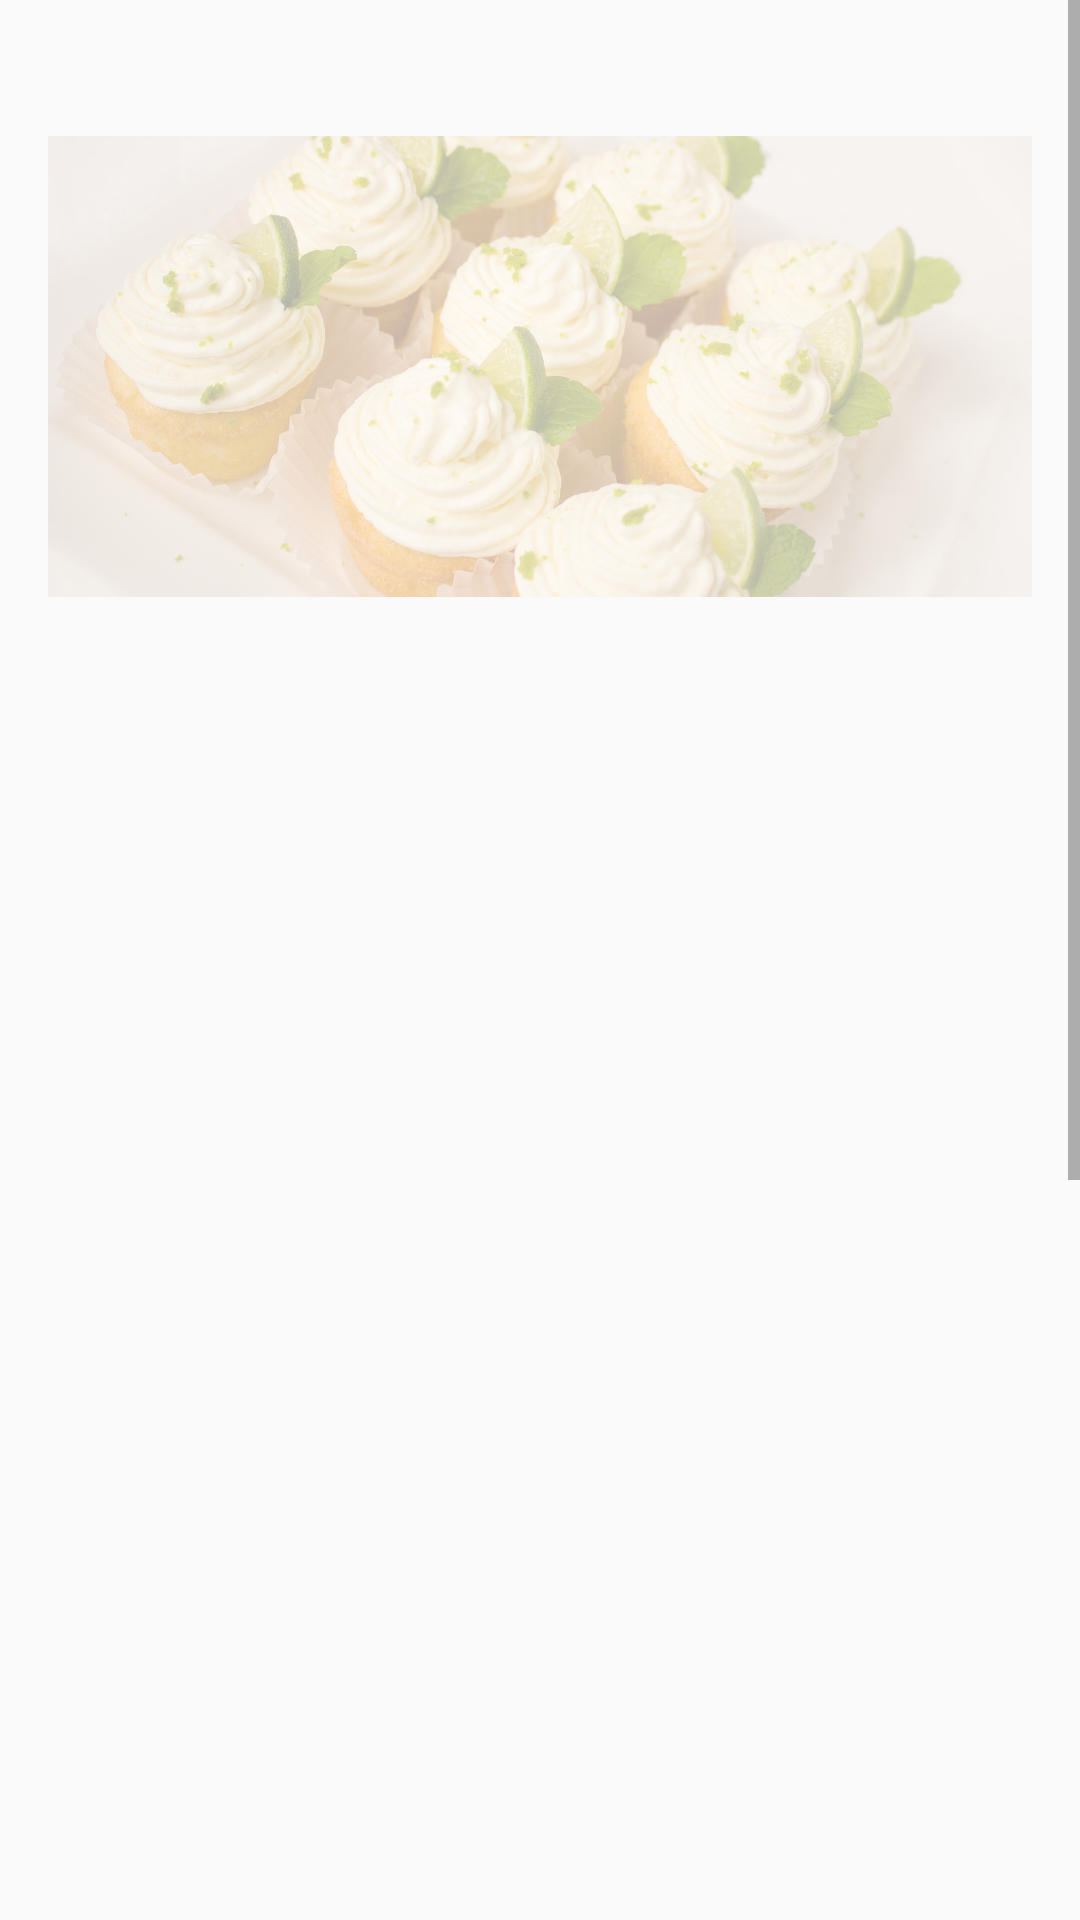

The Android layout XML behind this screen, and the referenced resources:
<!-- AndroidManifest.xml: application theme AppTheme -->
<!-- res/layout/fragment_recipe_detail.xml -->
<ScrollView xmlns:android="http://schemas.android.com/apk/res/android"
    xmlns:app="http://schemas.android.com/apk/res-auto"
    xmlns:tools="http://schemas.android.com/tools"
    android:id="@+id/recipe_detail_fragment"
    android:layout_width="match_parent"
    android:layout_height="match_parent"
    android:fillViewport="true"
    tools:context="at.breitenfellner.bakingapp.view.RecipeDetailFragment">

    <LinearLayout
        android:id="@+id/receipe_detail_content_laout"
        android:layout_width="match_parent"
        android:layout_height="wrap_content"
        android:orientation="vertical"
        android:padding="@dimen/normal_margin">

        <TextView
            android:id="@+id/recipe_detail_title"
            android:layout_width="match_parent"
            android:layout_height="wrap_content"
            android:textAppearance="?android:attr/textAppearanceLarge"
            android:textIsSelectable="true"
            tools:text="Super Lime Pie" />

        <ImageView
            android:id="@+id/recipe_detail_image"
            android:layout_width="match_parent"
            android:layout_height="wrap_content"
            android:scaleType="fitStart"
            android:src="@drawable/baking_placeholder" />

        <TextView
            android:id="@+id/recipe_detail_servings"
            android:layout_width="match_parent"
            android:layout_height="wrap_content"
            android:textAppearance="@style/FontRegular"
            tools:text="Serves 8" />

        <TextView
            android:id="@+id/recipe_detail_ingredients_heading"
            android:layout_width="match_parent"
            android:layout_height="wrap_content"
            android:text="@string/title_ingredients"
            android:textAppearance="@style/FontHeading" />

        <android.support.v7.widget.RecyclerView
            android:id="@+id/recipe_detail_ingredients"
            android:layout_width="match_parent"
            android:layout_height="wrap_content"
            app:layoutManager="LinearLayoutManager" />

        <TextView
            android:id="@+id/recipe_detail_steps_heading"
            android:layout_width="match_parent"
            android:layout_height="wrap_content"
            android:text="@string/title_steps"
            android:textAppearance="@style/FontHeading" />

        <android.support.v7.widget.RecyclerView
            android:id="@+id/recipe_detail_steps"
            android:layout_width="match_parent"
            android:layout_height="wrap_content"
            app:layoutManager="LinearLayoutManager" />
    </LinearLayout>
</ScrollView>
<!-- resources referenced by this layout -->
<resources>
  <dimen name="normal_margin">16dp</dimen>
  <!-- drawable baking_placeholder: jpg bitmap (drawable, 198186 bytes) -->
  <string name="title_ingredients">Ingredients</string>
  <string name="title_steps">Steps</string>
  <style name="FontHeading" parent="@android:style/TextAppearance.Large" />
  <style name="FontRegular" parent="@android:style/TextAppearance">
          <item name="android:textSize">16sp</item>
      </style>
  <style name="AppTheme" parent="Theme.AppCompat.Light.DarkActionBar">
          
          <item name="colorPrimary">@color/colorPrimary</item>
          <item name="colorPrimaryDark">@color/colorPrimaryDark</item>
          <item name="colorAccent">@color/colorAccent</item>
      </style>
  <!-- not gathered from this repository: default colours our renderer supplied (Android Studio template values) -->
  <color name="colorPrimary">#FF6200EE</color>
  <color name="colorPrimaryDark">#FF3700B3</color>
  <color name="colorAccent">#FF03DAC5</color>
</resources>
